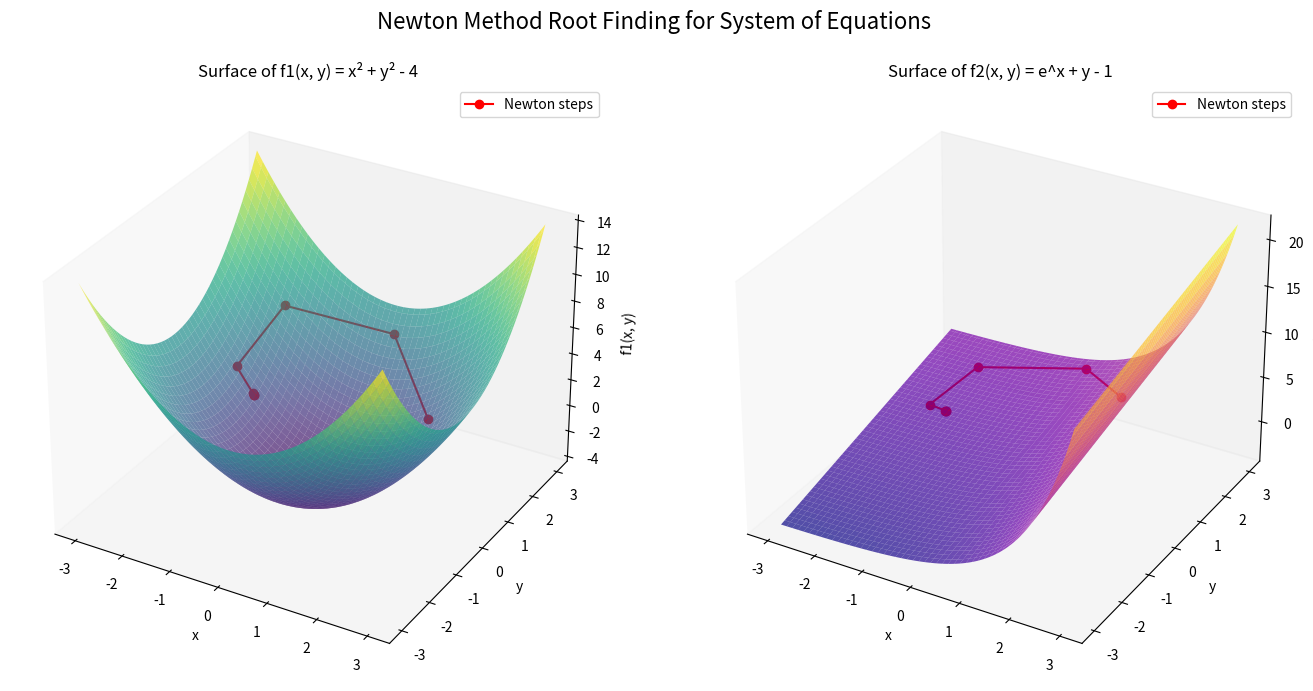

Recreate this plot in Python.
import numpy as np
import matplotlib.pyplot as plt
from mpl_toolkits.mplot3d import Axes3D

def F(vec):
    x, y = vec
    return np.array([
        x**2 + y**2 - 4,         
        np.exp(x) + y - 1         
    ])

def jacobian(vec):
    x, y = vec
    return np.array([
        [2*x,        2*y],
        [np.exp(x),     1]
    ])

def newton_system(x0, tol=1e-6, max_iter=10):
    xk = np.array(x0, dtype=float)
    points = [xk.copy()]
    for i in range(max_iter):
        J = jacobian(xk)
        Fx = F(xk)
        try:
            delta = np.linalg.solve(J, Fx)
        except np.linalg.LinAlgError:
            print("Jacobian is singular!")
            break
        
        xk = xk - delta
        points.append(xk.copy())
        if np.linalg.norm(F(xk)) < tol:
            break
    return np.array(points)

x0 = [1.5, 1.5]
points = newton_system(x0, max_iter=7)

x = np.linspace(-3, 3, 100)
y = np.linspace(-3, 3, 100)
x_grid, y_grid = np.meshgrid(x, y)

z1 = x_grid**2 + y_grid**2 - 4
z2 = np.exp(x_grid) + y_grid - 1

# Plotting
fig = plt.figure(figsize=(14, 7))

# Plot f1 surface
ax1 = fig.add_subplot(121, projection='3d')
ax1.plot_surface(x_grid, y_grid, z1, cmap='viridis', alpha=0.7)
ax1.set_title('Surface of f1(x, y) = x² + y² - 4')
ax1.set_xlabel('x')
ax1.set_ylabel('y')
ax1.set_zlabel('f1(x, y)')
ax1.grid(False)

ax1.plot(points[:, 0], points[:, 1], F(points.T)[0], 'ro-', label='Newton steps')
ax1.legend()

ax2 = fig.add_subplot(122, projection='3d')
ax2.plot_surface(x_grid, y_grid, z2, cmap='plasma', alpha=0.7)
ax2.set_title('Surface of f2(x, y) = e^x + y - 1')
ax2.set_xlabel('x')
ax2.set_ylabel('y')
ax2.set_zlabel('f2(x, y)')
ax2.grid(False)

ax2.plot(points[:, 0], points[:, 1], F(points.T)[1], 'ro-', label='Newton steps')
ax2.legend()

plt.suptitle('Newton Method Root Finding for System of Equations', fontsize=16)
plt.tight_layout(rect=[0, 0, 1, 0.95])
plt.show()
